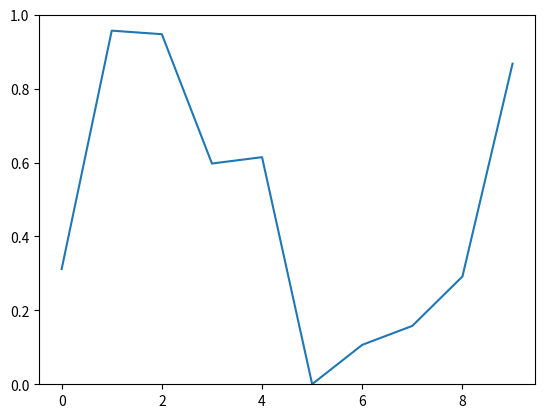

Python code for this plot: (Note: this script raises an exception after producing the figure.)
import numpy as np
import matplotlib.pyplot as plt
import matplotlib.animation as animation

fig, ax = plt.subplots()
line, = ax.plot(np.random.rand(10))
ax.set_ylim(0, 1)

def update(data):
    line.set_ydata(data)
    return line,

def data_gen():
    while True: yield np.random.rand(10)

ani = animation.FuncAnimation(fig, update, data_gen, interval=1000)
ani.save('vid/single_tracking.mp4', writer = 'avconv', fps=30) 
plt.show()